Run: headless pygame with SDL's dummy video driver; simulated clock (each Clock.tick advances the game by its frame time, no real sleeping); random seed 0; keys injected as events and as key.get_pressed() state; no mouse input.
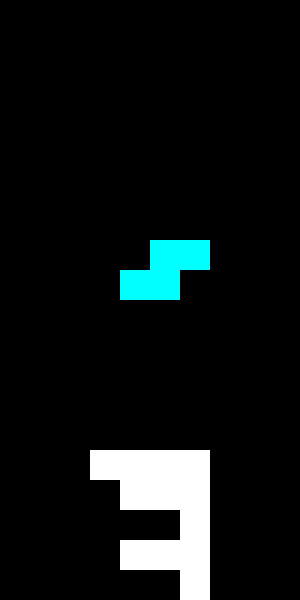
Frame 1 of 2 · flips 1–60 · no input
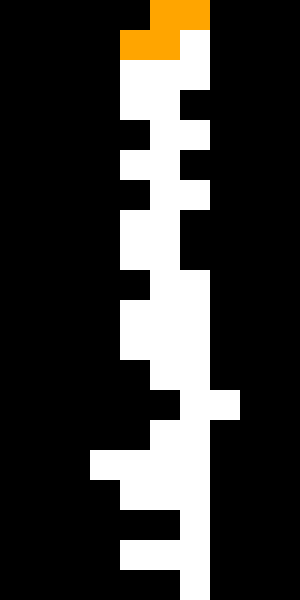
Frame 2 of 2 · flips 61–180 · tapped SPACE, RETURN · held RIGHT (→), D (game ended)

The pygame program that drew these frames:

import pygame
import random

# Inicializa Pygame
pygame.init()

# Configuraciones de la pantalla
SCREEN_WIDTH = 300
SCREEN_HEIGHT = 600
BLOCK_SIZE = 30
BOARD_WIDTH = SCREEN_WIDTH // BLOCK_SIZE
BOARD_HEIGHT = SCREEN_HEIGHT // BLOCK_SIZE

screen = pygame.display.set_mode((SCREEN_WIDTH, SCREEN_HEIGHT))
pygame.display.set_caption('Tetris')

# Colores
BLACK = (0, 0, 0)
WHITE = (255, 255, 255)
RED = (255, 0, 0)
GREEN = (0, 255, 0)
BLUE = (0, 0, 255)
CYAN = (0, 255, 255)
MAGENTA = (255, 0, 255)
YELLOW = (255, 255, 0)
ORANGE = (255, 165, 0)

# Formas de las piezas
SHAPES = [
    [[1, 1, 1, 1]],  # I
    [[1, 1, 1], [0, 1, 0]],  # T
    [[1, 1], [1, 1]],  # O
    [[1, 1, 0], [0, 1, 1]],  # S
    [[0, 1, 1], [1, 1, 0]],  # Z
    [[1, 1, 1], [1, 0, 0]],  # L
    [[1, 1, 1], [0, 0, 1]]   # J
]

# Función para dibujar un bloque
def draw_block(x, y, color):
    pygame.draw.rect(screen, color, (x * BLOCK_SIZE, y * BLOCK_SIZE, BLOCK_SIZE, BLOCK_SIZE))

# Función para dibujar la forma en la pantalla
def draw_shape(shape, x_offset, y_offset, color):
    for y, row in enumerate(shape):
        for x, cell in enumerate(row):
            if cell:
                draw_block(x + x_offset, y + y_offset, color)

# Función para chequear colisiones
def check_collision(board, shape, x_offset, y_offset):
    for y, row in enumerate(shape):
        for x, cell in enumerate(row):
            if cell:
                board_x = x + x_offset
                board_y = y + y_offset
                if (board_x < 0 or board_x >= BOARD_WIDTH or
                        board_y >= BOARD_HEIGHT or
                        board[board_y][board_x]):
                    return True
    return False

# Función para añadir una forma al tablero
def add_shape_to_board(board, shape, x_offset, y_offset):
    for y, row in enumerate(shape):
        for x, cell in enumerate(row):
            if cell:
                board[y + y_offset][x + x_offset] = 1

# Función para eliminar filas completas
def clear_rows(board):
    full_rows = [i for i, row in enumerate(board) if all(row)]
    for i in full_rows:
        del board[i]
        board.insert(0, [0] * BOARD_WIDTH)
    return len(full_rows)

# Función principal del juego
def main():
    clock = pygame.time.Clock()
    board = [[0] * BOARD_WIDTH for _ in range(BOARD_HEIGHT)]
    current_piece = random.choice(SHAPES)
    piece_color = random.choice([RED, GREEN, BLUE, CYAN, MAGENTA, YELLOW, ORANGE])
    piece_x = BOARD_WIDTH // 2 - len(current_piece[0]) // 2
    piece_y = 0
    game_over = False

    while not game_over:
        for event in pygame.event.get():
            if event.type == pygame.QUIT:
                pygame.quit()
                return
            if event.type == pygame.KEYDOWN:
                if event.key == pygame.K_LEFT:
                    if not check_collision(board, current_piece, piece_x - 1, piece_y):
                        piece_x -= 1
                if event.key == pygame.K_RIGHT:
                    if not check_collision(board, current_piece, piece_x + 1, piece_y):
                        piece_x += 1
                if event.key == pygame.K_DOWN:
                    if not check_collision(board, current_piece, piece_x, piece_y + 1):
                        piece_y += 1
                if event.key == pygame.K_UP:
                    rotated_piece = list(zip(*current_piece[::-1]))
                    if not check_collision(board, rotated_piece, piece_x, piece_y):
                        current_piece = rotated_piece

        if not check_collision(board, current_piece, piece_x, piece_y + 1):
            piece_y += 1
        else:
            add_shape_to_board(board, current_piece, piece_x, piece_y)
            lines_cleared = clear_rows(board)
            current_piece = random.choice(SHAPES)
            piece_color = random.choice([RED, GREEN, BLUE, CYAN, MAGENTA, YELLOW, ORANGE])
            piece_x = BOARD_WIDTH // 2 - len(current_piece[0]) // 2
            piece_y = 0
            if check_collision(board, current_piece, piece_x, piece_y):
                game_over = True

        screen.fill(BLACK)
        for y, row in enumerate(board):
            for x, cell in enumerate(row):
                if cell:
                    draw_block(x, y, WHITE)

        draw_shape(current_piece, piece_x, piece_y, piece_color)
        pygame.display.flip()
        clock.tick(3)

    pygame.quit()

if __name__ == "__main__":
    main()
